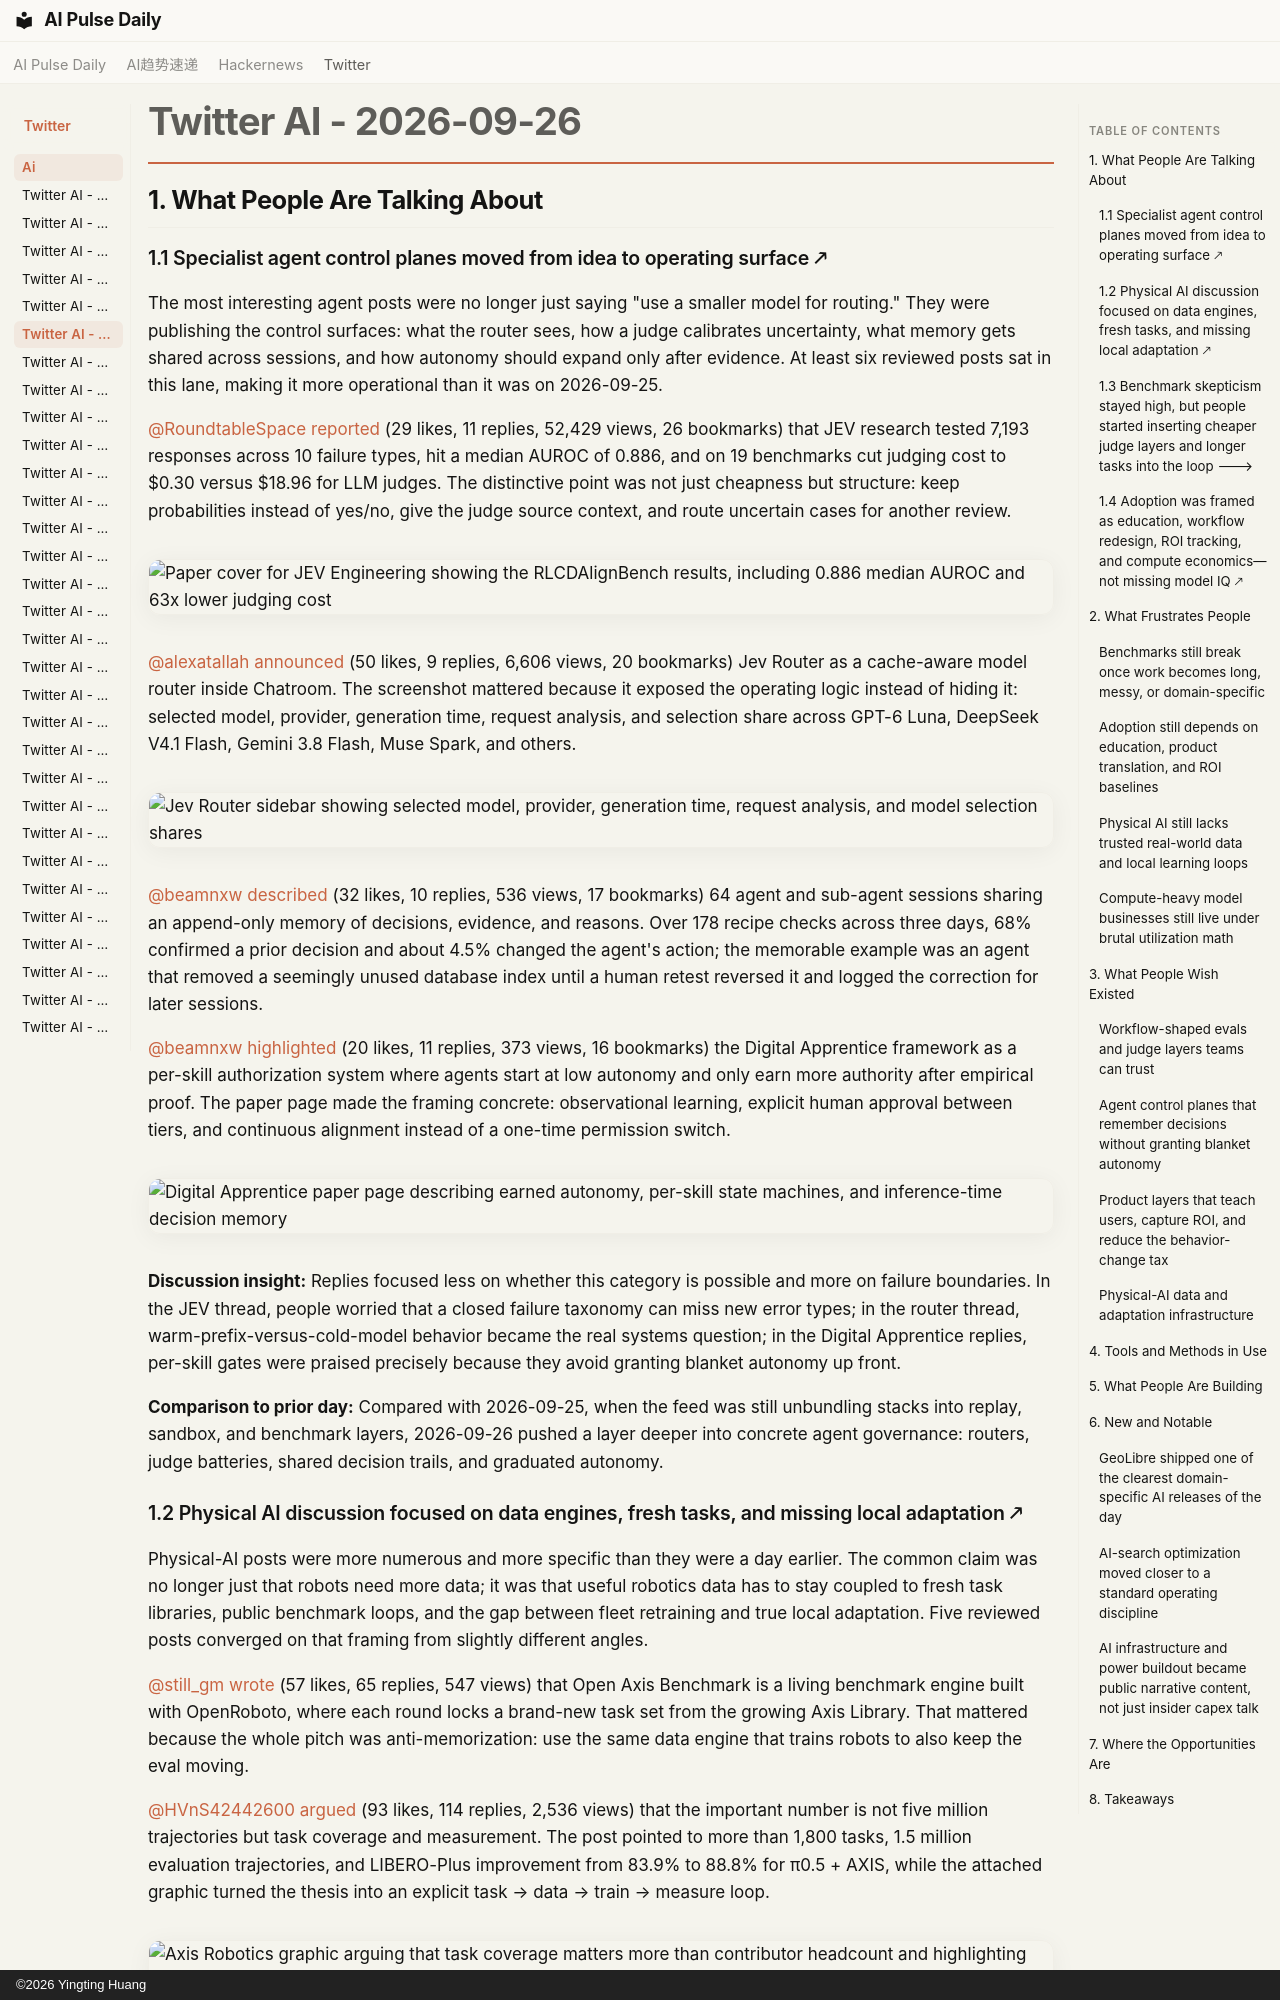

repository: vibewatch/vibewatch.github.io · page: twitter/ai/2026-09-26/index.html · generator: mkdocs · copyright: ©2026 Yingting Huang

# Twitter AI - 2026-09-26

## 1. What People Are Talking About

### 1.1 Specialist agent control planes moved from idea to operating surface 🡕

The most interesting agent posts were no longer just saying "use a smaller model for routing." They were publishing the control surfaces: what the router sees, how a judge calibrates uncertainty, what memory gets shared across sessions, and how autonomy should expand only after evidence. At least six reviewed posts sat in this lane, making it more operational than it was on 2026-09-25.

[@RoundtableSpace](https://x.com/RoundtableSpace) [reported](https://x.com/RoundtableSpace/status/2103752683936989399) (29 likes, 11 replies, 52,429 views, 26 bookmarks) that JEV research tested 7,193 responses across 10 failure types, hit a median AUROC of 0.886, and on 19 benchmarks cut judging cost to $0.30 versus $18.96 for LLM judges. The distinctive point was not just cheapness but structure: keep probabilities instead of yes/no, give the judge source context, and route uncertain cases for another review.

![Paper cover for JEV Engineering showing the RLCDAlignBench results, including 0.886 median AUROC and 63x lower judging cost](https://pbs.twimg.com/media/HTICNIGXoAAS-HE.jpg)

[@alexatallah](https://x.com/alexatallah) [announced](https://x.com/alexatallah/status/2103612922060743089) (50 likes, 9 replies, 6,606 views, 20 bookmarks) Jev Router as a cache-aware model router inside Chatroom. The screenshot mattered because it exposed the operating logic instead of hiding it: selected model, provider, generation time, request analysis, and selection share across GPT-6 Luna, DeepSeek V4.1 Flash, Gemini 3.8 Flash, Muse Spark, and others.

![Jev Router sidebar showing selected model, provider, generation time, request analysis, and model selection shares](https://pbs.twimg.com/media/HTGILtPWIAAT4zA.jpg)

[@beamnxw](https://x.com/beamnxw) [described](https://x.com/beamnxw/status/2103890773972308479) (32 likes, 10 replies, 536 views, 17 bookmarks) 64 agent and sub-agent sessions sharing an append-only memory of decisions, evidence, and reasons. Over 178 recipe checks across three days, 68% confirmed a prior decision and about 4.5% changed the agent's action; the memorable example was an agent that removed a seemingly unused database index until a human retest reversed it and logged the correction for later sessions.

[@beamnxw](https://x.com/beamnxw) [highlighted](https://x.com/beamnxw/status/2103947544032104582) (20 likes, 11 replies, 373 views, 16 bookmarks) the Digital Apprentice framework as a per-skill authorization system where agents start at low autonomy and only earn more authority after empirical proof. The paper page made the framing concrete: observational learning, explicit human approval between tiers, and continuous alignment instead of a one-time permission switch.

![Digital Apprentice paper page describing earned autonomy, per-skill state machines, and inference-time decision memory](https://pbs.twimg.com/media/HTK4av2XEAAcZjM.png)

**Discussion insight:** Replies focused less on whether this category is possible and more on failure boundaries. In the JEV thread, people worried that a closed failure taxonomy can miss new error types; in the router thread, warm-prefix-versus-cold-model behavior became the real systems question; in the Digital Apprentice replies, per-skill gates were praised precisely because they avoid granting blanket autonomy up front.

**Comparison to prior day:** Compared with 2026-09-25, when the feed was still unbundling stacks into replay, sandbox, and benchmark layers, 2026-09-26 pushed a layer deeper into concrete agent governance: routers, judge batteries, shared decision trails, and graduated autonomy.
